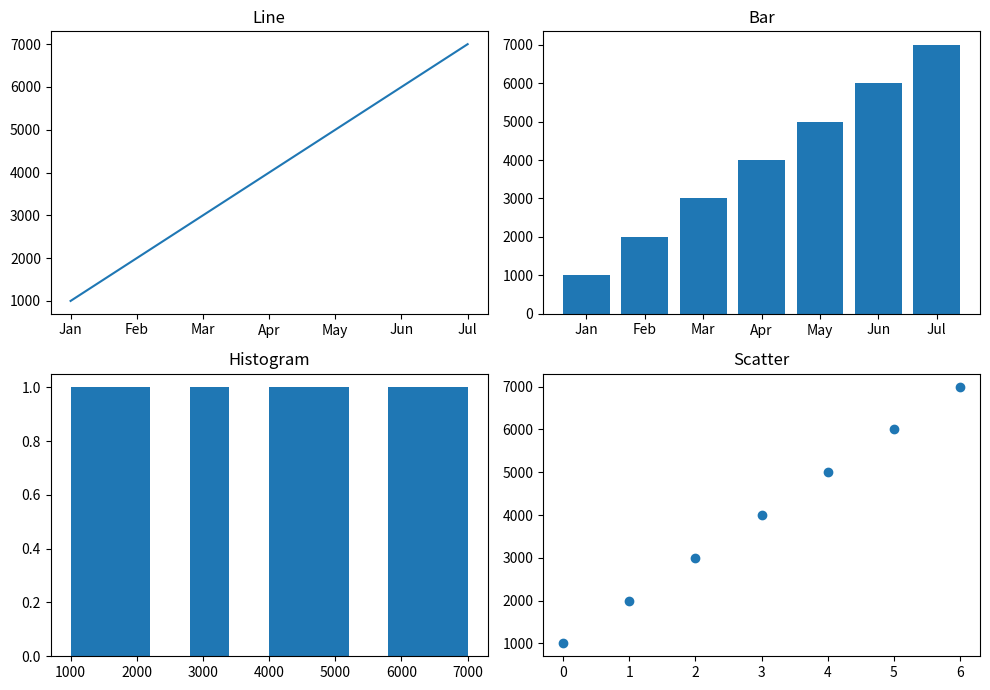

The matplotlib source for this figure:
import matplotlib.pyplot as plt
months = ['Jan', 'Feb', 'Mar', 'Apr', 'May', 'Jun', 'Jul']
sales = [1000, 2000, 3000, 4000, 5000, 6000, 7000]
fig, axes = plt.subplots(2, 2, figsize=(10, 7))
axes[0, 0].plot(months, sales)
axes[0, 0].set_title("Line")
axes[0, 1].bar(months, sales)
axes[0, 1].set_title("Bar")
axes[1, 0].hist(sales)
axes[1, 0].set_title("Histogram")
axes[1, 1].scatter(range(7), sales)
axes[1, 1].set_title("Scatter")
plt.tight_layout()
plt.show()
